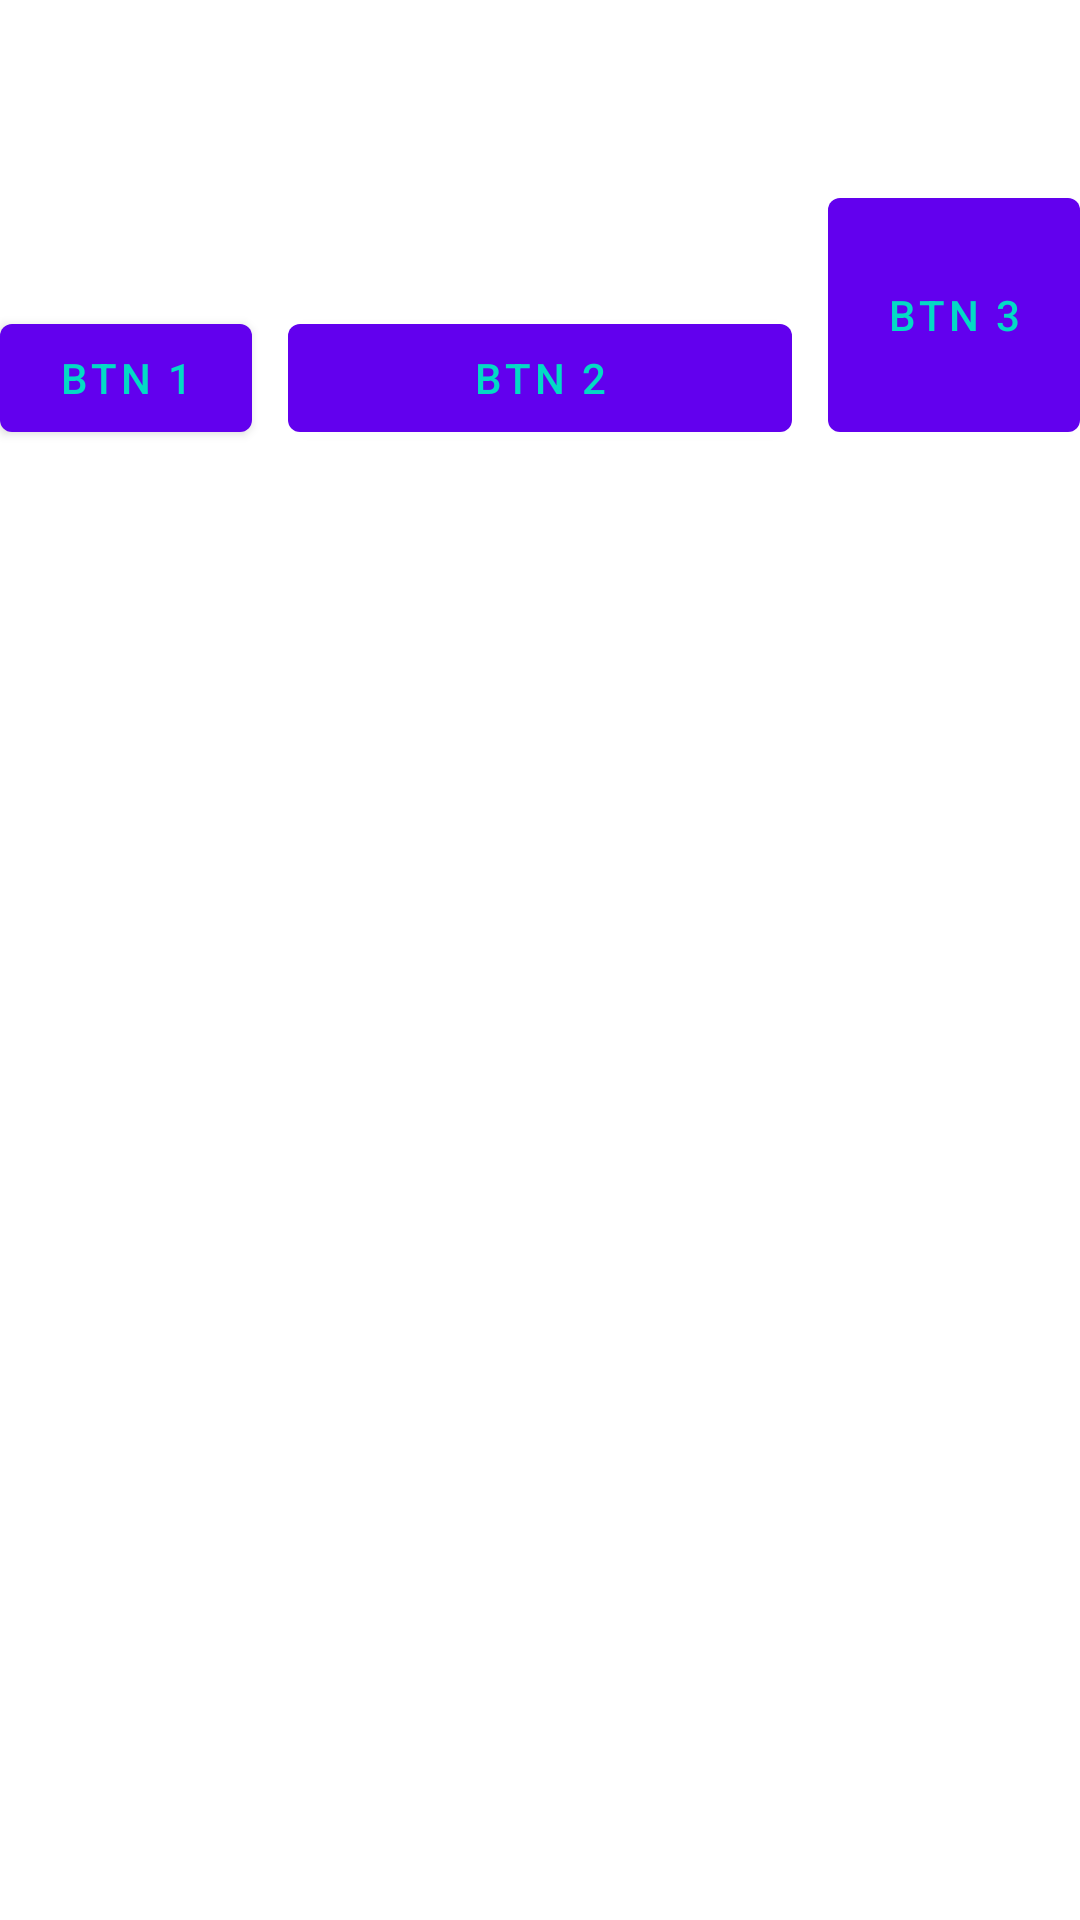

Produce the Android XML layout that renders to this screen, including the resource entries it uses.
<!-- AndroidManifest.xml: application theme Theme.PADCDay1 -->
<!-- res/layout/activity_container_components.xml -->
<?xml version="1.0" encoding="utf-8"?>
<RelativeLayout xmlns:android="http://schemas.android.com/apk/res/android"
    xmlns:app="http://schemas.android.com/apk/res-auto"
    xmlns:tools="http://schemas.android.com/tools"
    android:layout_width="match_parent"
    android:layout_height="match_parent"
    tools:context=".ContainerComponentsActivity">

    <LinearLayout
        android:layout_width="match_parent"
        android:layout_height="wrap_content"
        android:orientation="horizontal"
        android:weightSum="4"
        android:layout_marginTop="60dp">

        <Button
            android:layout_width="0dp"
            android:layout_height="wrap_content"
            android:layout_weight="1"
            android:text="Btn 1"
            android:layout_marginEnd="12dp"
            android:layout_gravity="bottom"/>

        <Button
            android:layout_width="0dp"
            android:layout_height="wrap_content"
            android:layout_weight="2"
            android:text="Btn 2"
            android:layout_gravity="bottom"
            android:layout_marginEnd="12dp"/>

        <Button
            android:layout_width="0dp"
            android:layout_height="90dp"
            android:layout_weight="1"
            android:text="Btn 3" />

    </LinearLayout>

</RelativeLayout>
<!-- resources referenced by this layout -->
<resources>
  <style name="Theme.PADCDay1" parent="Theme.MaterialComponents.Light.DarkActionBar">
          
          <item name="colorPrimary">@color/colorPrimary</item>
          <item name="colorPrimaryVariant">@color/colorPrimaryDark</item>
          <item name="colorOnPrimary">@color/colorAccent</item>
          
          <item name="colorSecondary">@color/teal_200</item>
          <item name="colorSecondaryVariant">@color/teal_700</item>
          <item name="colorOnSecondary">@color/black</item>
          
          <item name="android:statusBarColor" tools:targetApi="l">?attr/colorPrimaryVariant</item>
          
      </style>
  <!-- not gathered from this repository: default colours our renderer supplied (Android Studio template values) -->
  <color name="teal_200">#FF03DAC5</color>
  <color name="teal_700">#FF018786</color>
  <color name="black">#FF000000</color>
  <color name="colorPrimary">#FF6200EE</color>
  <color name="colorPrimaryDark">#FF3700B3</color>
  <color name="colorAccent">#FF03DAC5</color>
</resources>
